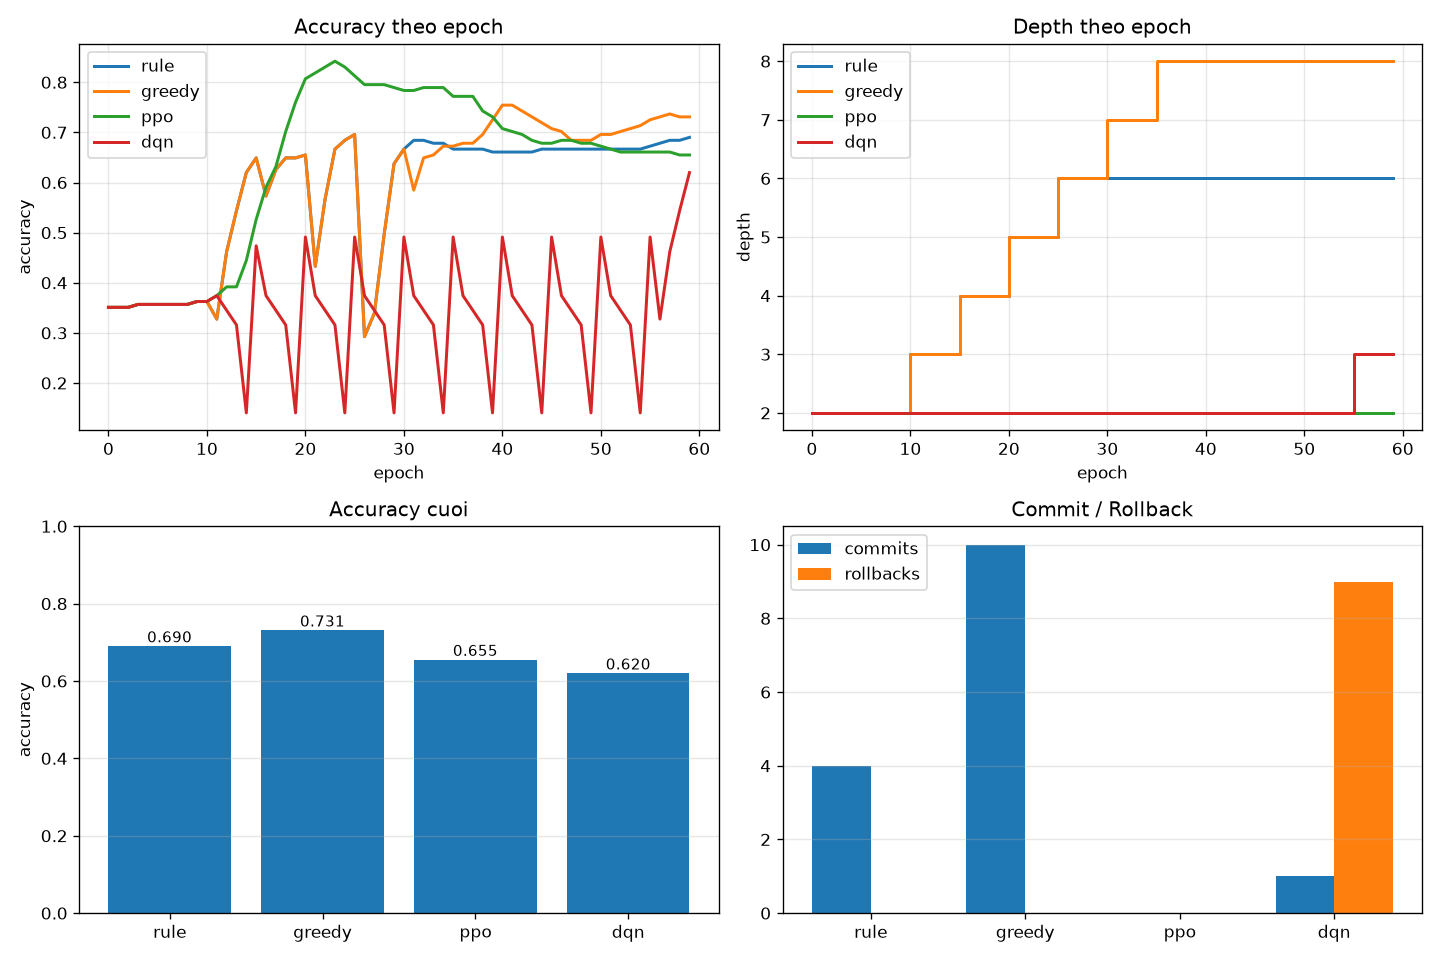

Values plotted in this chart, from the file beside it:
scheduler, backend, seed, epochs, acc_start, acc_end, acc_delta, f1_end, roc_auc_end, depth_start, depth_end, n_commits, n_rollbacks, act_keep, act_add_layer, act_stop_growth, act_propose_prune_layer, act_propose_reduce_entanglement
rule, pennylane, 123, 60, 0.3509, 0.6901, 0.3392, 0.8015, 0.9766, 2, 6, 4, 0, 50, 4, 6, 0, 0
greedy, pennylane, 123, 60, 0.3509, 0.731, 0.3801, 0.8231, 0.9867, 2, 8, 10, 0, 50, 10, 0, 0, 0
ppo, pennylane, 123, 60, 0.3509, 0.655, 0.3041, 0.7839, 0.9696, 2, 2, 0, 0, 50, 0, 10, 0, 0
dqn, pennylane, 123, 60, 0.3509, 0.6199, 0.269, 0.751, 0.3633, 2, 3, 1, 9, 50, 1, 0, 9, 0
